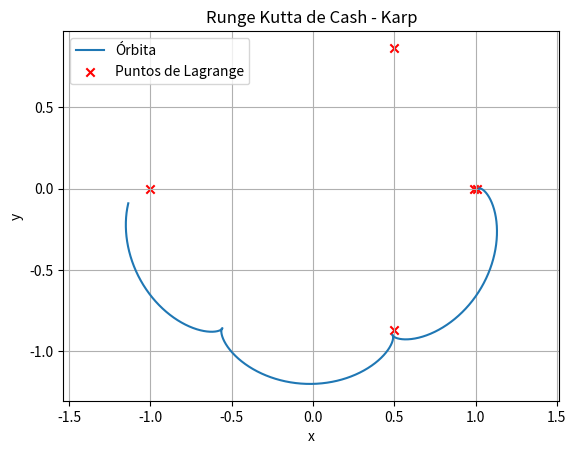
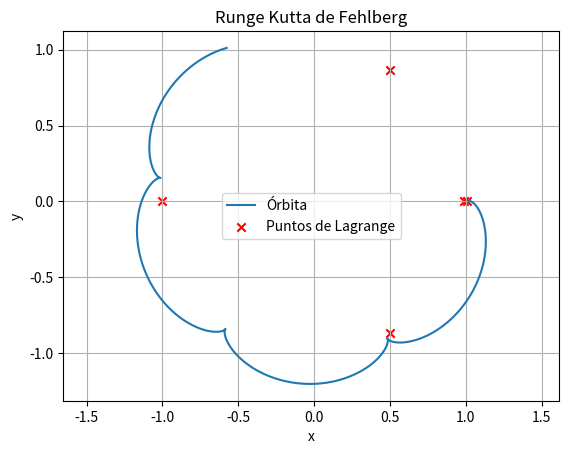
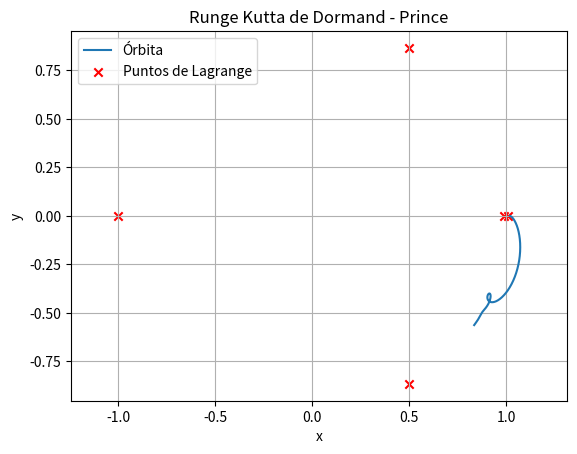

The script that saved these images, in order:
from numpy import sqrt, zeros, linspace, array
import matplotlib.pyplot as plt
from scipy.optimize import fsolve


### 1) Write a high order embedded Runge-Kutta method

# FEHLBERG: 6 ETAPAS
def RK_Fehlberg(U, t1, t2, F):
    h = t2 - t1

    k1 = F(t1, U)
    k2 = F(t1 + h/4, U + h*(1/4)*k1)
    k3 = F(t1 + 3*h/8, U + h*(3/32*k1 + 9/32*k2))
    k4 = F(t1 + 12*h/13, U + h*(1932/2197*k1 - 7200/2197*k2 + 7296/2197*k3))
    k5 = F(t1 + h, U + h*(439/216*k1 - 8*k2 + 3680/513*k3 - 845/4104*k4))
    k6 = F(t1 + h/2, U + h*(-8/27*k1 + 2*k2 - 3544/2565*k3 + 1859/4104*k4 - 11/40*k5))

    U5 = U + h*(16/135*k1 + 6656/12825*k2 + 28561/56430*k3 + 9/50*k4 + 2/55*k5)
    U4 = U + h*(25/216*k1 + 1408/2565*k2 + 2197/4104*k3 - 1/5*k4)

    return U5


# DORMAND - PRINCE: 7 ETAPAS 
def RK_DormandPrince(U, t1, t2, F):
    h = t2 - t1

    k1 = F(t1, U)
    k2 = F(t1 + h*(1/5), U + h*(1/5)*k1)
    k3 = F(t1 + h*(3/10), U + h*(3/40)*k1 + (9/40)*k2)
    k4 = F(t1 + h*(4/5), U + h*(44/45)*k1 - (56/15)*k2 + (32/9)*k3)
    k5 = F(t1 + h*(8/9), U + h*(19372/6561)*k1 - (25360/2187)*k2 + (64448/6561)*k3 - (212/729)*k4)
    k6 = F(t1 + h, U + h*(9017/3168)*k1 - (355/33)*k2 + (46732/5247)*k3 + (49/176)*k4 - (5103/18656)*k5)
    k7 = F(t1 + h, U + h*(35/384)*k1 + (500/1113)*k3 + (125/192)*k4 - (2187/6784)*k5 + (11/84)*k6)

    U5 = U + h*((35/384)*k1 + (500/1113)*k3 + (125/192)*k4 - (2187/6784)*k5 + (11/84)*k6)
    U4 = U + h*((5179/57600)*k1 + (7571/16695)*k3 + (393/640)*k4 - (92097/339200)*k5 + (187/2100)*k6 + (1/40)*k7)

    return U5


# CASH KARP: 6 ETAPAS
def RK_CashKarp(U, t1, t2, F):
    h = t2 - t1

    k1 = F(t1, U)
    k2 = F(t1 + h*(1/5), U + h*((1/5)*k1))
    k3 = F(t1 + h*(3/10), U + h*((3/40)*k1 + (9/40)*k2))
    k4 = F(t1 + h*(3/5), U + h*((3/10)*k1 - (9/10)*k2 + (6/5)*k3))
    k5 = F(t1 + h*(1), U + h*((-11/54)*k1 + (5/2)*k2 - (70/27)*k3 + (35/27)*k4))
    k6 = F(t1 + h*(7/8), U + h*((1631/55296)*k1 + (175/512)*k2 + (575/13824)*k3 + (44275/110592)*k4 + (253/4096)*k5))

    U5 = U + h*((37/378)*k1 + (0)*k2 + (250/621)*k3 + (125/594)*k4 + (0)*k5 + (512/1771)*k6)
    U4 = U + h*((2825/27648)*k1 + (0)*k2 + (18575/48384)*k3 + (13525/55296)*k4 + (277/14336)*k5 + (1/4)*k6)

    return U5


### 2) Write function to simulate the circular restricted three body problem
def CR_Three_Body_Problem(t, U, mu):
    x = U[0]
    y = U[1]
    vx = U[2]
    vy = U[3]

    r1 = sqrt((x + mu)**2 + y**2)
    r2 = sqrt((x - 1 + mu)**2 + y**2)

    ax = x + 2*vy - (1 - mu)*(x + mu)/r1**3 - mu*(x - 1 + mu)/r2**3
    ay = y - 2*vx - (1 - mu)*y/r1**3 - mu*y/r2**3

    return array([vx, vy, ax, ay]) 


def RK_CRTBP(U0, tf, mu, method):
    N = 3000

    t = linspace(0, tf, N)
    U = zeros((N, len(U0)))     
    U[0] = U0

    def F(t2, U2):
        return CR_Three_Body_Problem(t2, U2, mu)

    for i in range(N - 1):
        t0 = t[i]
        t1 = t[i + 1]

        if method == "CASH KARP":
            U[i+1] = RK_CashKarp(U[i], t0, t1, F)

        elif method == "FEHLBERG":
            U[i+1] = RK_Fehlberg(U[i], t0, t1, F)

        elif method == "DORMAND PRINCE":
            U[i+1] = RK_DormandPrince(U[i], t0, t1, F)

    return U

### 3) Determination of the Lagrange points F(U) = 0
def Lagrange_System(V, mu):
    x = V [0]
    y = V [1]

    r1 = sqrt((x + mu)**2 + y**2)
    r2 = sqrt((x - 1 + mu)**2 + y**2)

    Fx = x - (1 - mu)*(x + mu)/r1**3 - mu*(x - 1 + mu)/r2**3
    Fy = y - ((1 - mu)/r1**3 + mu/r2**3)*y

    return array([Fx, Fy])


def Lagrange_Points(mu):
    # Sol - Tierra
    Puntos_Lagrange_SolTierra = [
        (0.99, 0),              # L1 
        (1.01, 0),              # L2 
        (-1, 0),                # L3 
        (0.5, 0.86602540378),   # L4 
        (0.5, -0.86602540378)   # L5
    ]

    L = []
    for p in Puntos_Lagrange_SolTierra:
        solution = fsolve(Lagrange_System, p, args=(mu))
        L.append(solution)

    return L


mu = 3e-6
posicion_inicial = [1.02, 0, 0, 0.01]

# MÉTODO DE CASH KARP
U_CK = RK_CRTBP(posicion_inicial, tf=20, mu=mu, method="CASH KARP")

plt.figure()
plt.plot(U_CK[:,0], U_CK[:,1], label="Órbita")
L = array(Lagrange_Points(mu))
plt.scatter(L[:,0], L[:,1], c="red", marker="x", label="Puntos de Lagrange")
plt.axis("equal")
plt.grid(True)
plt.xlabel("x")
plt.ylabel("y")
plt.title("Runge Kutta de Cash - Karp")
plt.legend()
plt.show()

# MÉTODO DE FEHLBERG
U_F45 = RK_CRTBP(posicion_inicial, tf=20.0, mu=mu, method="FEHLBERG")

plt.figure()
plt.plot(U_F45[:,0], U_F45[:,1], label="Órbita")
L = array(Lagrange_Points(mu))
plt.scatter(L[:,0], L[:,1], c="red", marker="x", label="Puntos de Lagrange")
plt.axis("equal")
plt.grid(True)
plt.xlabel("x")
plt.ylabel("y")
plt.title("Runge Kutta de Fehlberg")
plt.legend()
plt.show()

# MÉTODO DE DORMAND PRINCE 
U_DP = RK_CRTBP(posicion_inicial, tf=20.0, mu=mu, method="DORMAND PRINCE")

plt.figure()
plt.plot(U_DP[:,0], U_DP[:,1], label="Órbita")
L = array(Lagrange_Points(mu))
plt.scatter(L[:,0], L[:,1], c="red", marker="x", label="Puntos de Lagrange")

plt.axis("equal")
plt.grid(True)
plt.xlabel("x")
plt.ylabel("y")
plt.title("Runge Kutta de Dormand - Prince")
plt.legend()
plt.show()
